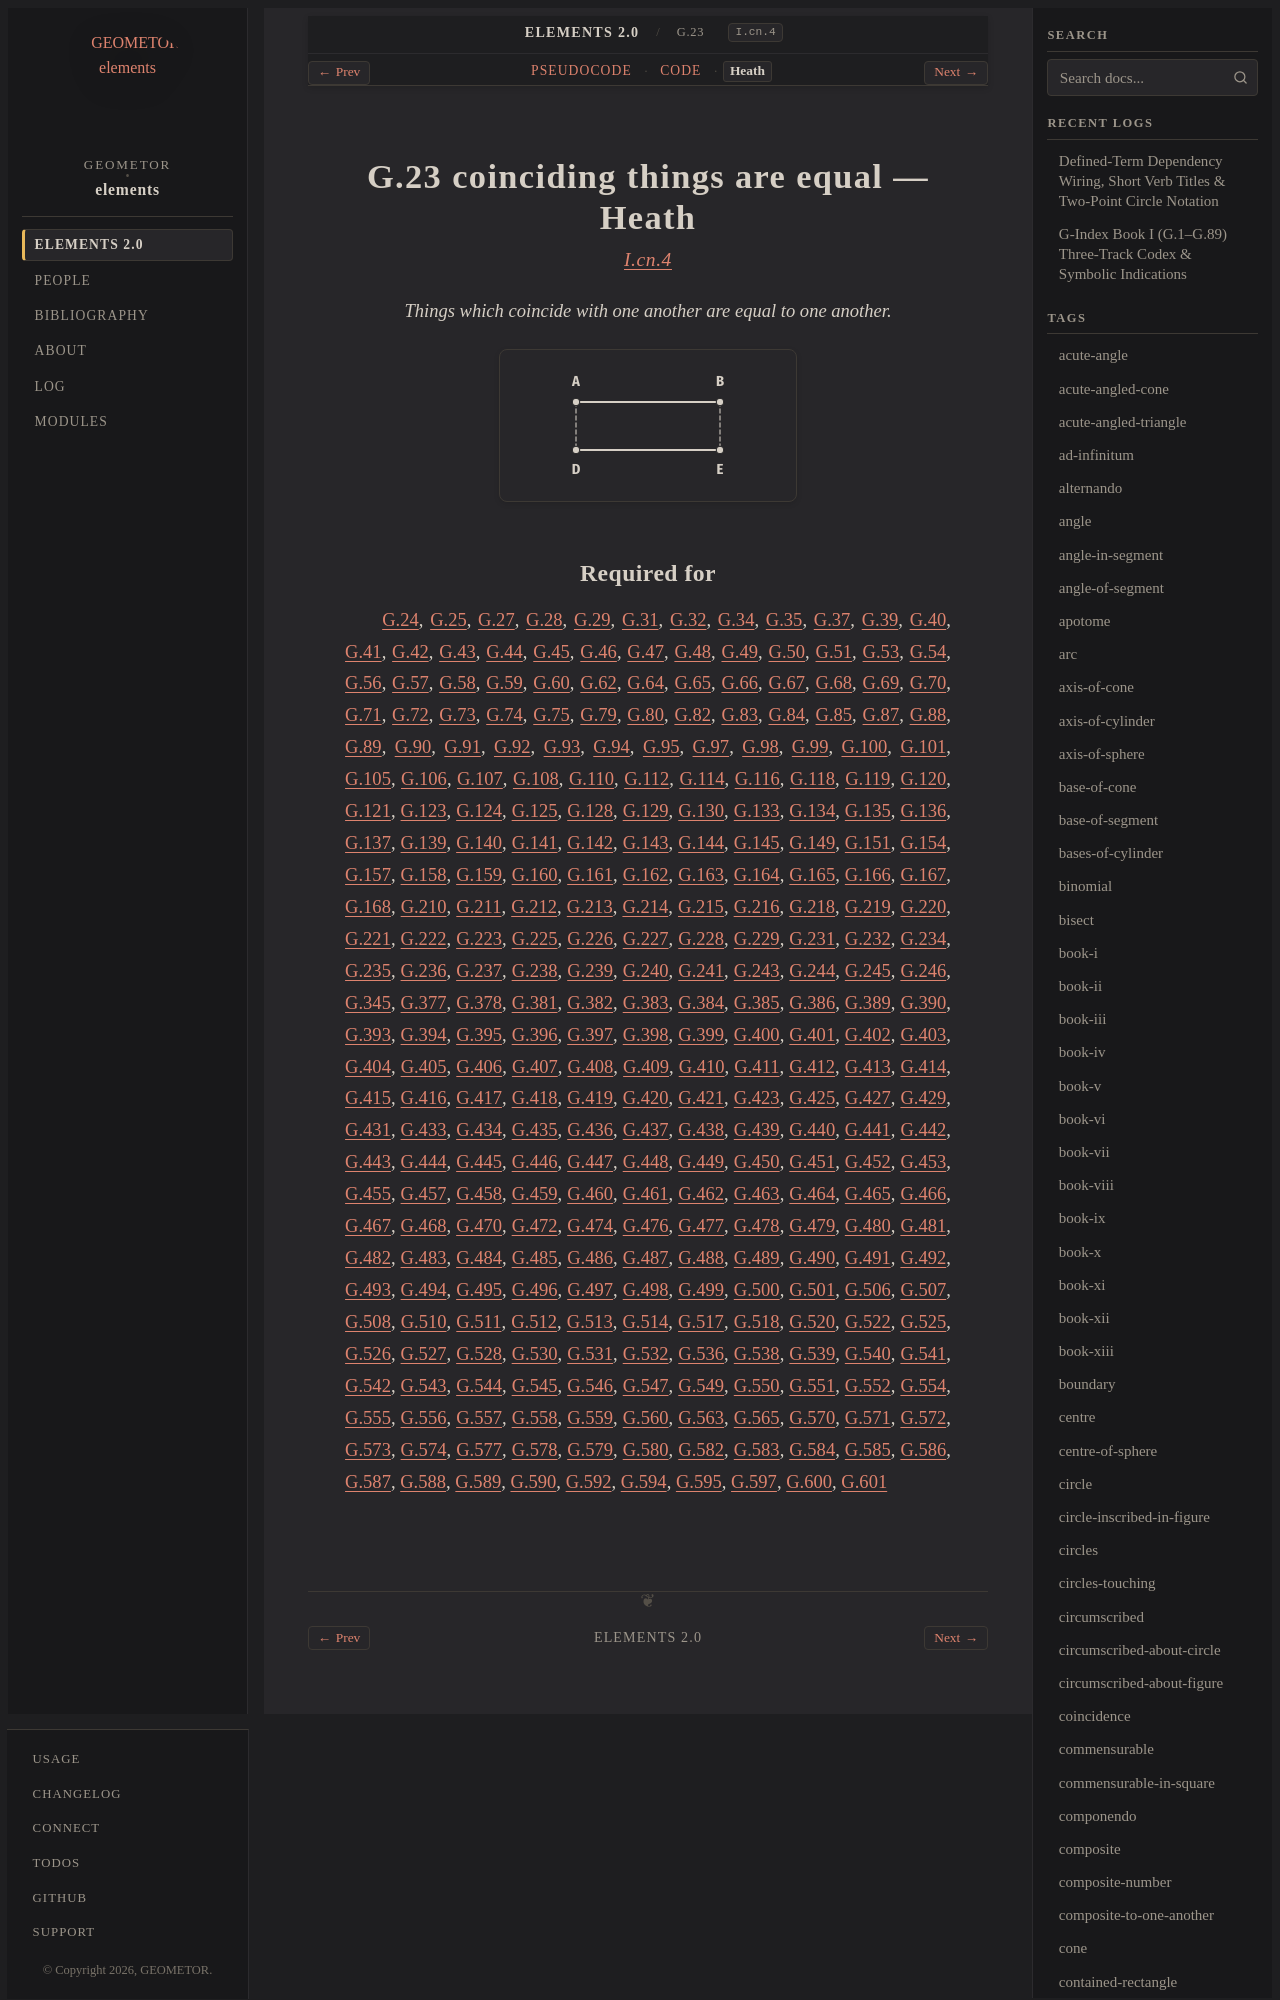

repository: geometor/elements · page: elements2/G.23/heath.html · generator: sphinx

:canonical_id: G.23
:original_id: I.cn.4
:title: G.23 coinciding things are equal
:volume: I
:book: I
:type: cn

G.23 coinciding things are equal — Heath
========================================

.. rubric:: `I.cn.4 <https://geometor.github.io/euclid/heath/volume_I/book_i/common_notions/#i-cn-4>`_

.. enunciation::

   Things which coincide with one another are equal to one another.

.. picture:: g1.svg
   :alt: G.23 coinciding things are equal figure
